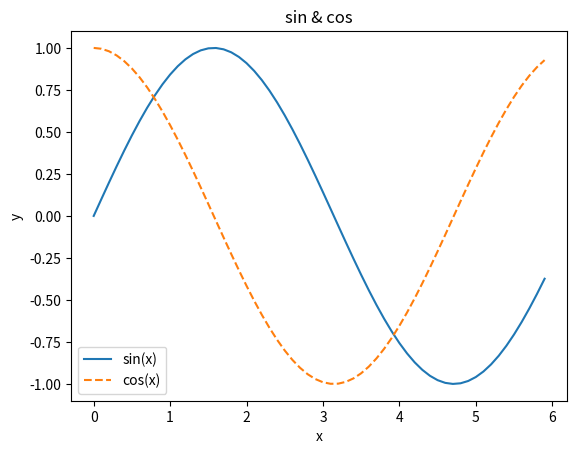

Write the Python code that produced this figure.
# -*- coding: utf-8 -*-
# 导入库
import numpy as np
import matplotlib.pyplot as plt

# 生成数据
x = np.arange(0,6, 0.1)
y1 = np.sin(x)
y2 = np.cos(x)

# 绘制图形
plt.plot(x,y1, label="sin(x)")
plt.plot(x,y2, label="cos(x)", linestyle='--')

# 图形标记
plt.xlabel('x')
plt.ylabel('y')
plt.title('sin & cos')
# plt.legend(['sin(x)','cos(x)'])
plt.legend()

# 显示图形
plt.show()
